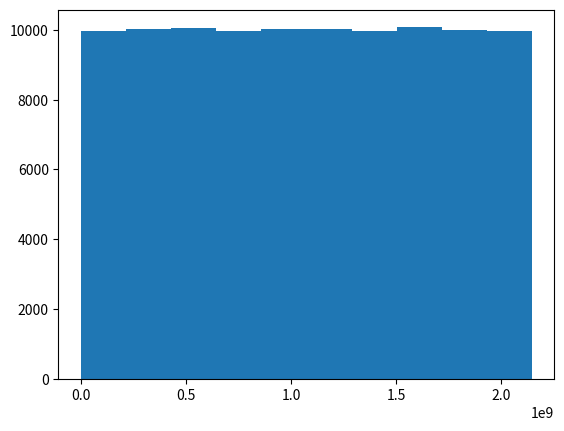

Write Python code to recreate this figure.
import matplotlib.pyplot as plt


# Функция, которая генерирует случайные числа
def LCG(n, xi):
    """
    Линейный конгруэнтный генератор
    @param n: количество шагов. Столько случайных чисел получим в конце
    @param xi: начальное значение
    @return: массив случайных чисел
    """
    a = 7**5
    c = 8**4
    m = 2**31-1

    def f(xi):
        return (a*xi+c) % m

    x = []

    for i in range(n):
        xi = f(xi)
        x += [xi]

    return x


# Создаем массив случайно сгенерированных чисел
X = LCG(10**5, 238741283746)

# Показываем, что числа равномерно распределены
plt.hist(X)
plt.show()
